Labelled photos from "data", an image-classification folder in OyamaPlati/machineLearning. The possible labels are: drone, no drone.

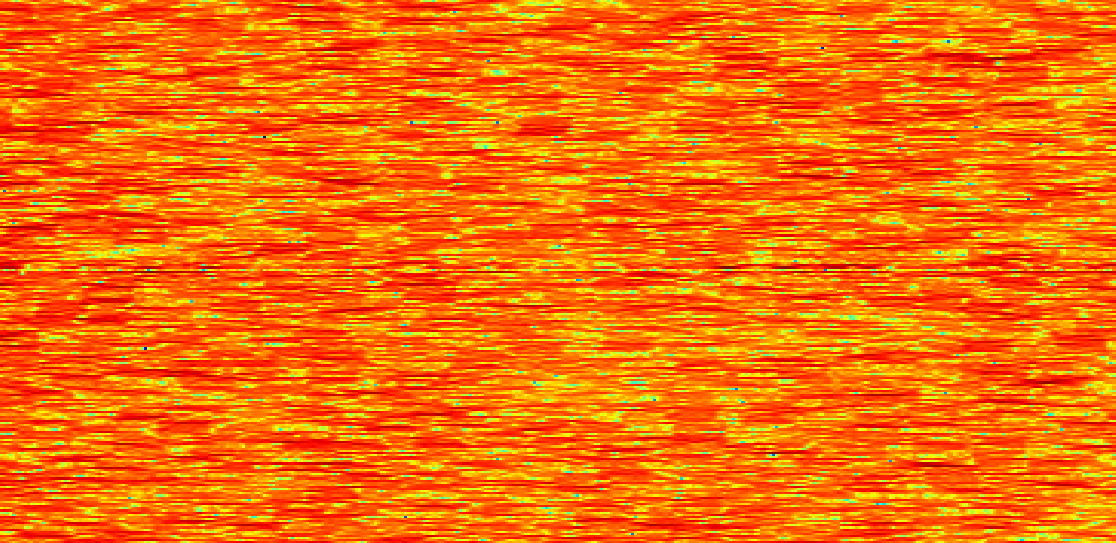
Label: no drone

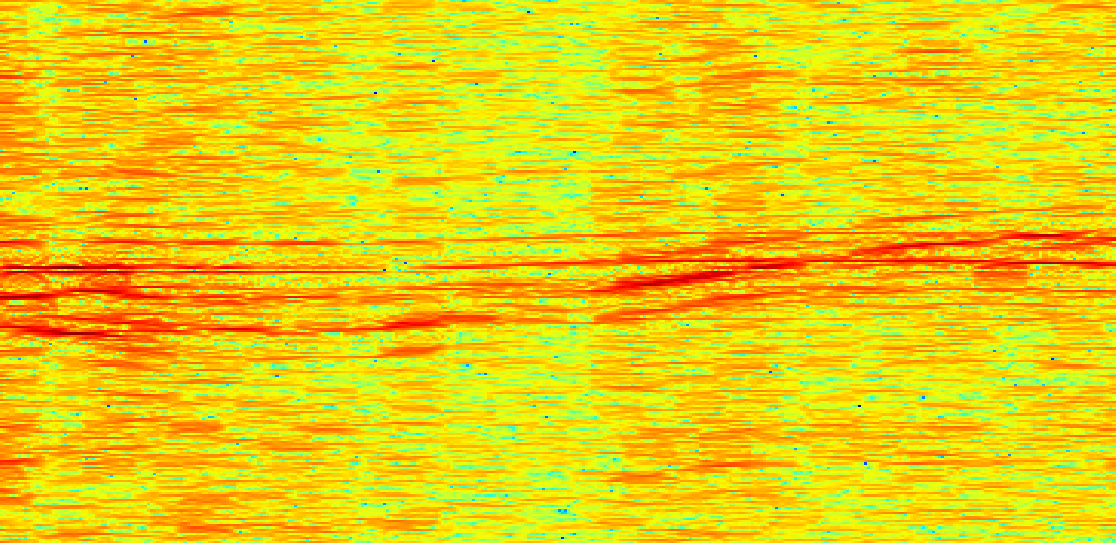
Label: drone

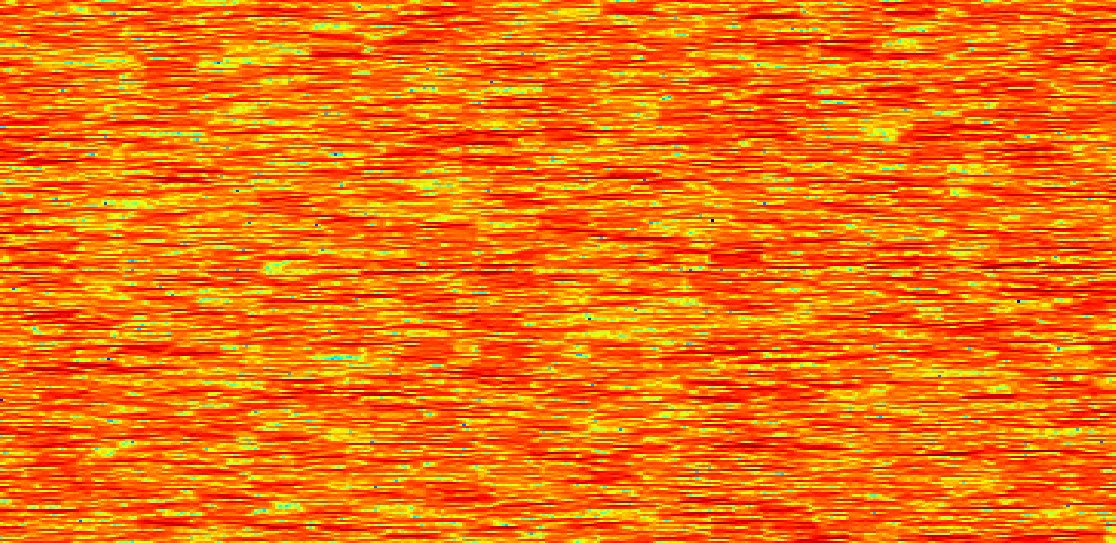
Label: no drone

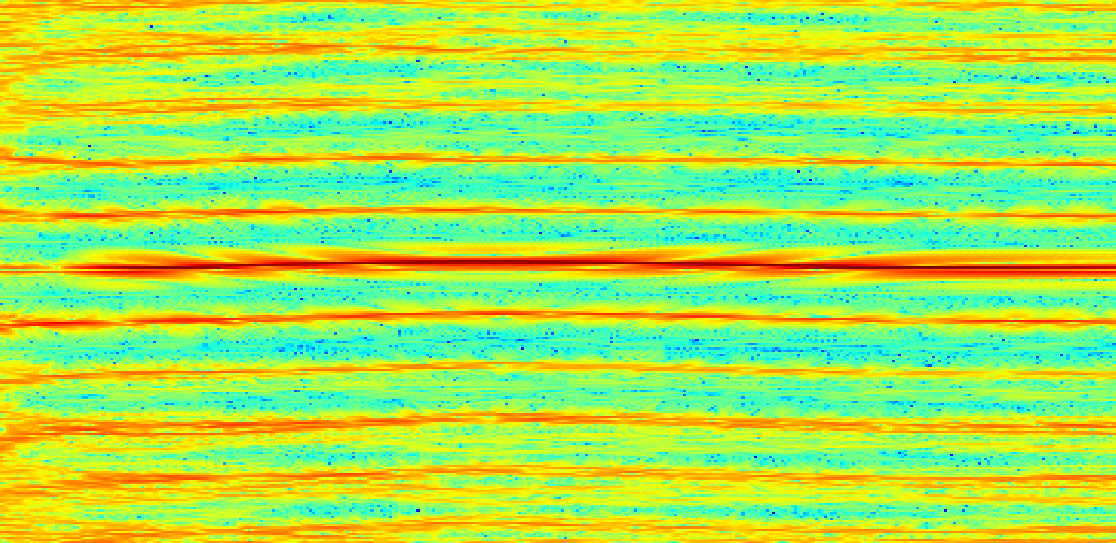
Label: drone

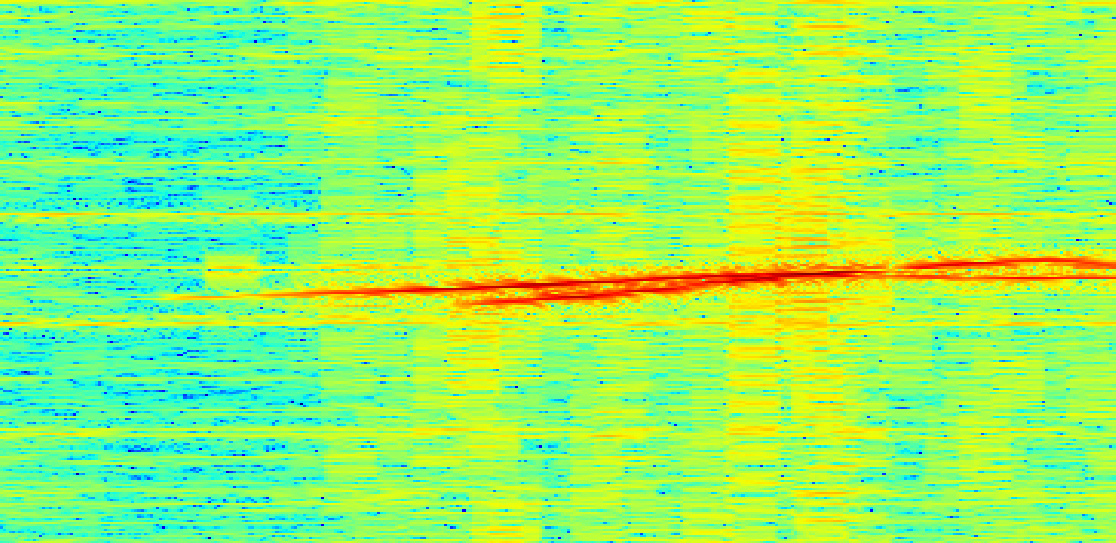
Label: no drone

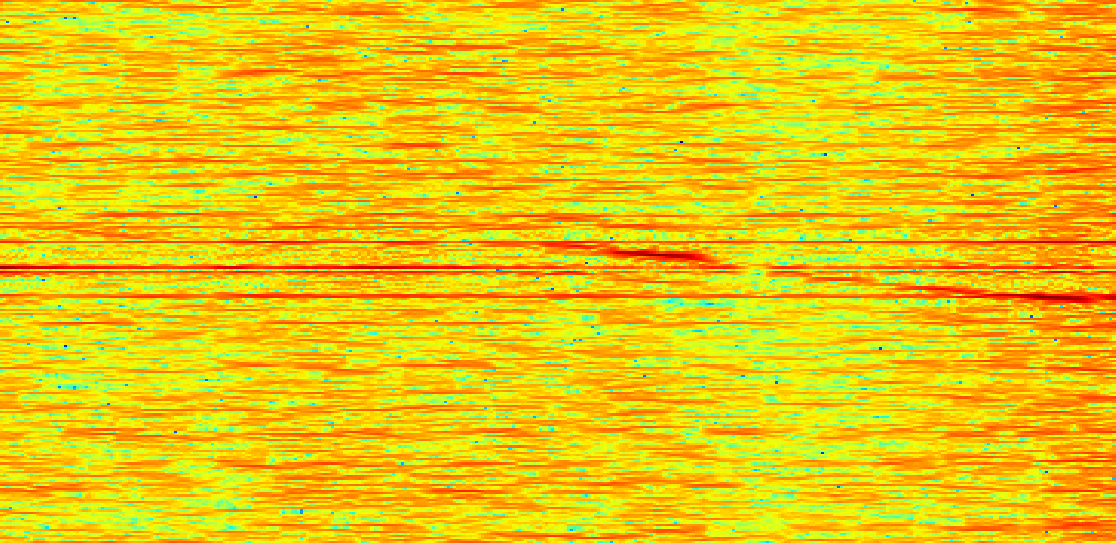
Label: drone
